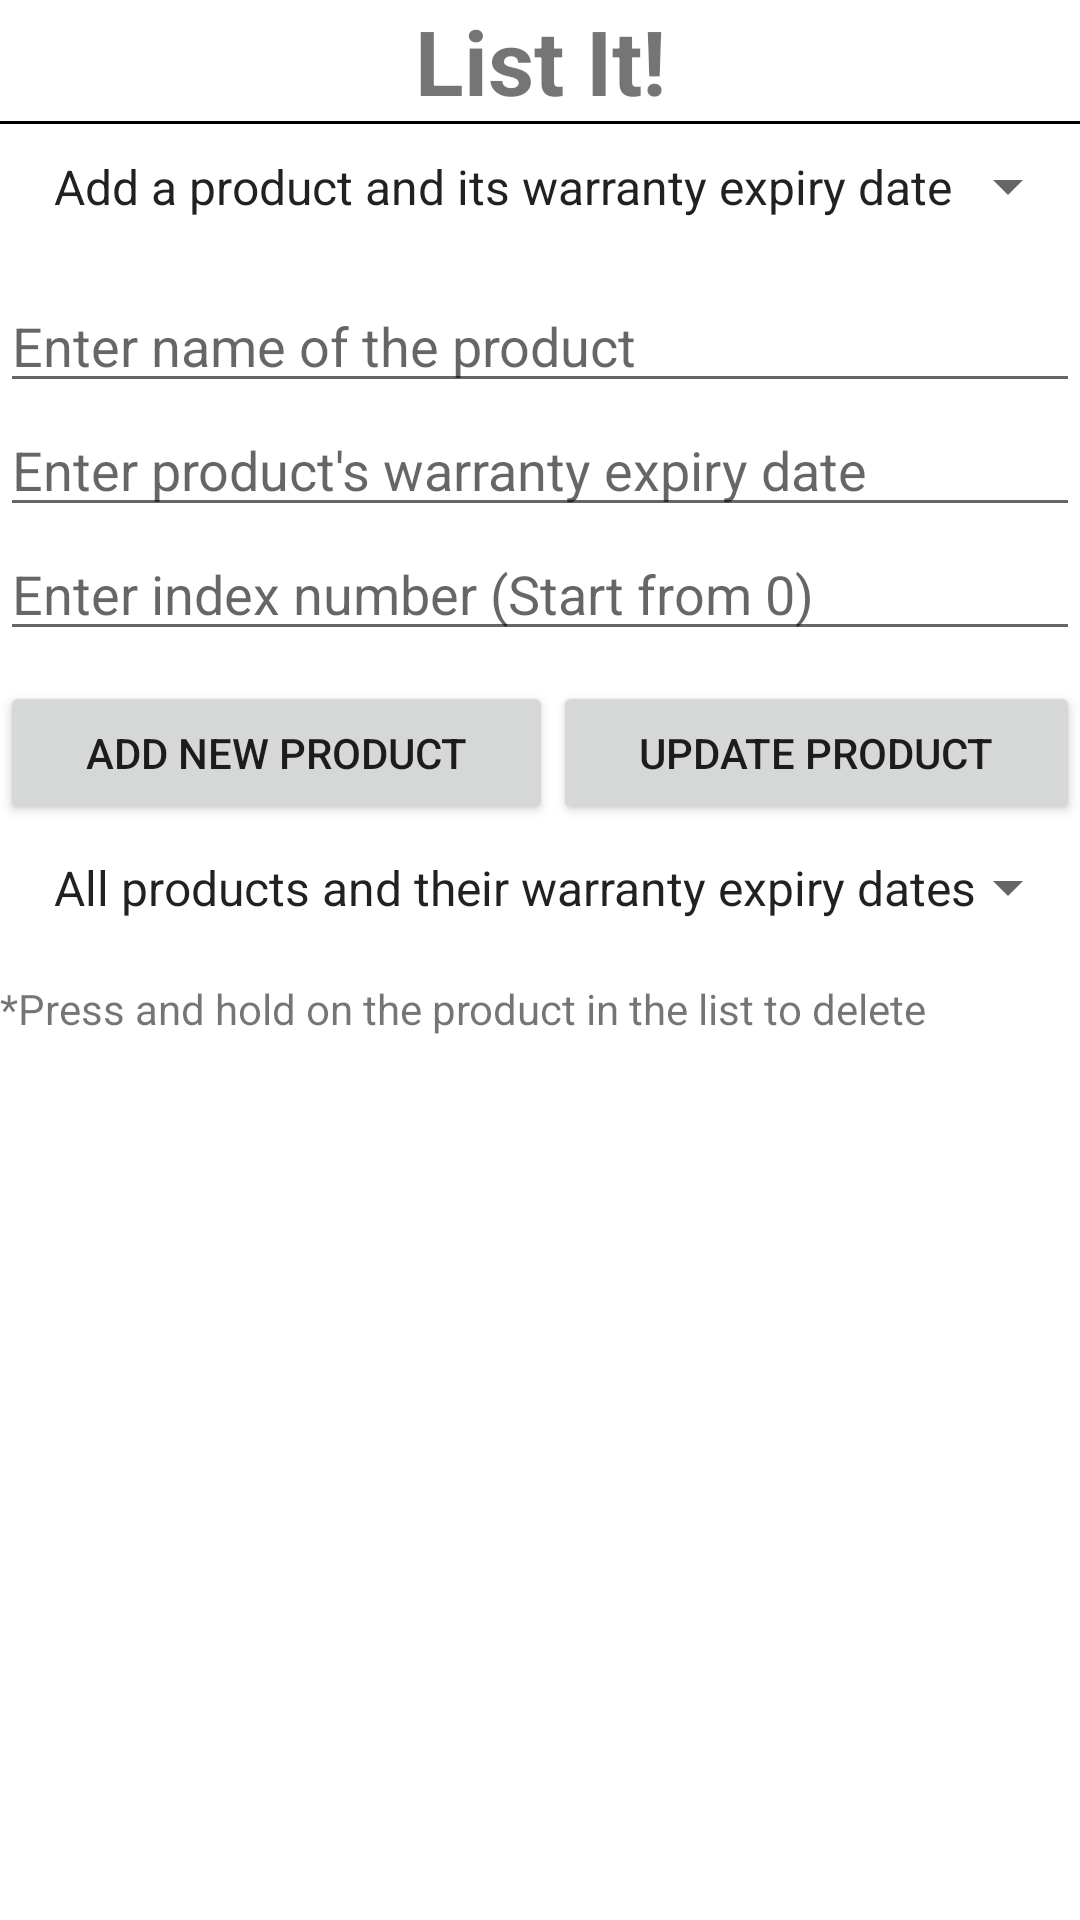

Here is an Android app screen rendered from its layout file. Give the layout XML and the strings, colors and styles it references.
<!-- AndroidManifest.xml: application theme Theme.SAAssignment -->
<!-- res/layout/activity_item_list.xml -->
<LinearLayout xmlns:android="http://schemas.android.com/apk/res/android"
    xmlns:app="http://schemas.android.com/apk/res-auto"
    xmlns:tools="http://schemas.android.com/tools"
    android:layout_width="match_parent"
    android:layout_height="match_parent"
    android:orientation="vertical"
    android:layout_margin="10dp"
    tools:context=".ItemListActivity">

    <LinearLayout
        android:layout_width="match_parent"
        android:layout_height="match_parent"
        android:orientation="vertical"
        android:layout_marginBottom="10dp">

        <TextView
            android:id="@+id/textView"
            android:layout_width="match_parent"
            android:layout_height="wrap_content"
            android:text="@string/title"
            android:gravity="center"
            android:textSize="30sp"
            android:textStyle="bold" />

        <View
            android:id="@+id/view"
            android:layout_width="match_parent"
            android:layout_height="1dp"
            android:background="@color/black" />

        <Spinner
            android:id="@+id/spinnerOption"
            android:layout_width="match_parent"
            android:layout_height="wrap_content"
            android:layout_marginBottom="10dp"
            android:entries="@array/spinnerOption"
            android:padding="10sp"/>

        <EditText
            android:id="@+id/editTextProduct"
            android:layout_width="match_parent"
            android:layout_height="wrap_content"
            android:ems="10"
            android:inputType="textPersonName"
            android:hint="@string/enter_the_name_of_the_product"/>

        <EditText
            android:id="@+id/editTextExpiry"
            android:layout_width="match_parent"
            android:layout_height="wrap_content"
            android:ems="10"
            android:inputType="textPersonName"
            android:hint="@string/enter_the_products_warranty_expiry_date" />

        <EditText
            android:id="@+id/editTextIndex"
            android:layout_width="match_parent"
            android:layout_height="wrap_content"
            android:ems="10"
            android:inputType="textPersonName"
            android:layout_marginBottom="10dp"
            android:hint="@string/enter_the_index_number"/>

        <LinearLayout
            android:layout_width="match_parent"
            android:layout_height="wrap_content"
            android:orientation="horizontal">

            <Button
                android:id="@+id/buttonAdd"
                android:layout_width="wrap_content"
                android:layout_height="wrap_content"
                android:layout_weight="1"
                android:text="@string/add_new_product" />

            <Button
                android:id="@+id/buttonUpdate"
                android:layout_width="wrap_content"
                android:layout_height="wrap_content"
                android:layout_weight="1"
                android:text="@string/update_product" />

        </LinearLayout>

        <Spinner
            android:id="@+id/spinnerMonths"
            android:layout_width="match_parent"
            android:layout_height="wrap_content"
            android:layout_marginBottom="10dp"
            android:entries="@array/spinnerItems"
            android:padding="10sp"/>

        <TextView
            android:id="@+id/textView3"
            android:layout_width="match_parent"
            android:layout_height="wrap_content"
            android:text="@string/press_and_hold_on_the_product_in_the_list_to_delete"
            android:layout_marginBottom="10dp"/>

        <ListView
            android:id="@+id/listViewProduct"
            android:layout_width="match_parent"
            android:layout_height="match_parent" />

    </LinearLayout>

</LinearLayout>
<!-- resources referenced by this layout -->
<resources>
  <string-array name="spinnerItems">
          <item>All products and their warranty expiry dates</item>
          <item>Product\'s warranty expiry date in 1 month time</item>
          <item>Product\'s warranty expiry date in 3 months time</item>
          <item>Product\'s warranty expiry date in 6 months time</item>
      </string-array>
  <string-array name="spinnerOption">
          <item>Add a product and its warranty expiry date</item>
          <item>Update a product and its warranty expiry date</item>
      </string-array>
  <string name="add_new_product">Add new product</string>
  <string name="enter_the_index_number">Enter index number (Start from 0)</string>
  <string name="enter_the_name_of_the_product">Enter name of the product</string>
  <string name="enter_the_products_warranty_expiry_date">Enter product\'s warranty expiry date</string>
  <string name="press_and_hold_on_the_product_in_the_list_to_delete">*Press and hold on the product in the list to delete</string>
  <string name="title">List It!</string>
  <string name="update_product">Update product</string>
  <style name="Theme.SAAssignment" parent="Theme.MaterialComponents.DayNight.DarkActionBar">
          
          <item name="colorPrimary">@color/purple_500</item>
          <item name="colorPrimaryVariant">@color/purple_700</item>
          <item name="colorOnPrimary">@color/white</item>
          
          <item name="colorSecondary">@color/teal_200</item>
          <item name="colorSecondaryVariant">@color/teal_700</item>
          <item name="colorOnSecondary">@color/black</item>
          
          <item name="android:statusBarColor" tools:targetApi="l">?attr/colorPrimaryVariant</item>
          
      </style>
  <!-- not gathered from this repository: default colours our renderer supplied (Android Studio template values) -->
  <color name="purple_500">#FF6200EE</color>
  <color name="purple_700">#FF3700B3</color>
  <color name="teal_200">#FF03DAC5</color>
  <color name="teal_700">#FF018786</color>
  <color name="black">#FF000000</color>
  <color name="white">#FFFFFFFF</color>
</resources>
